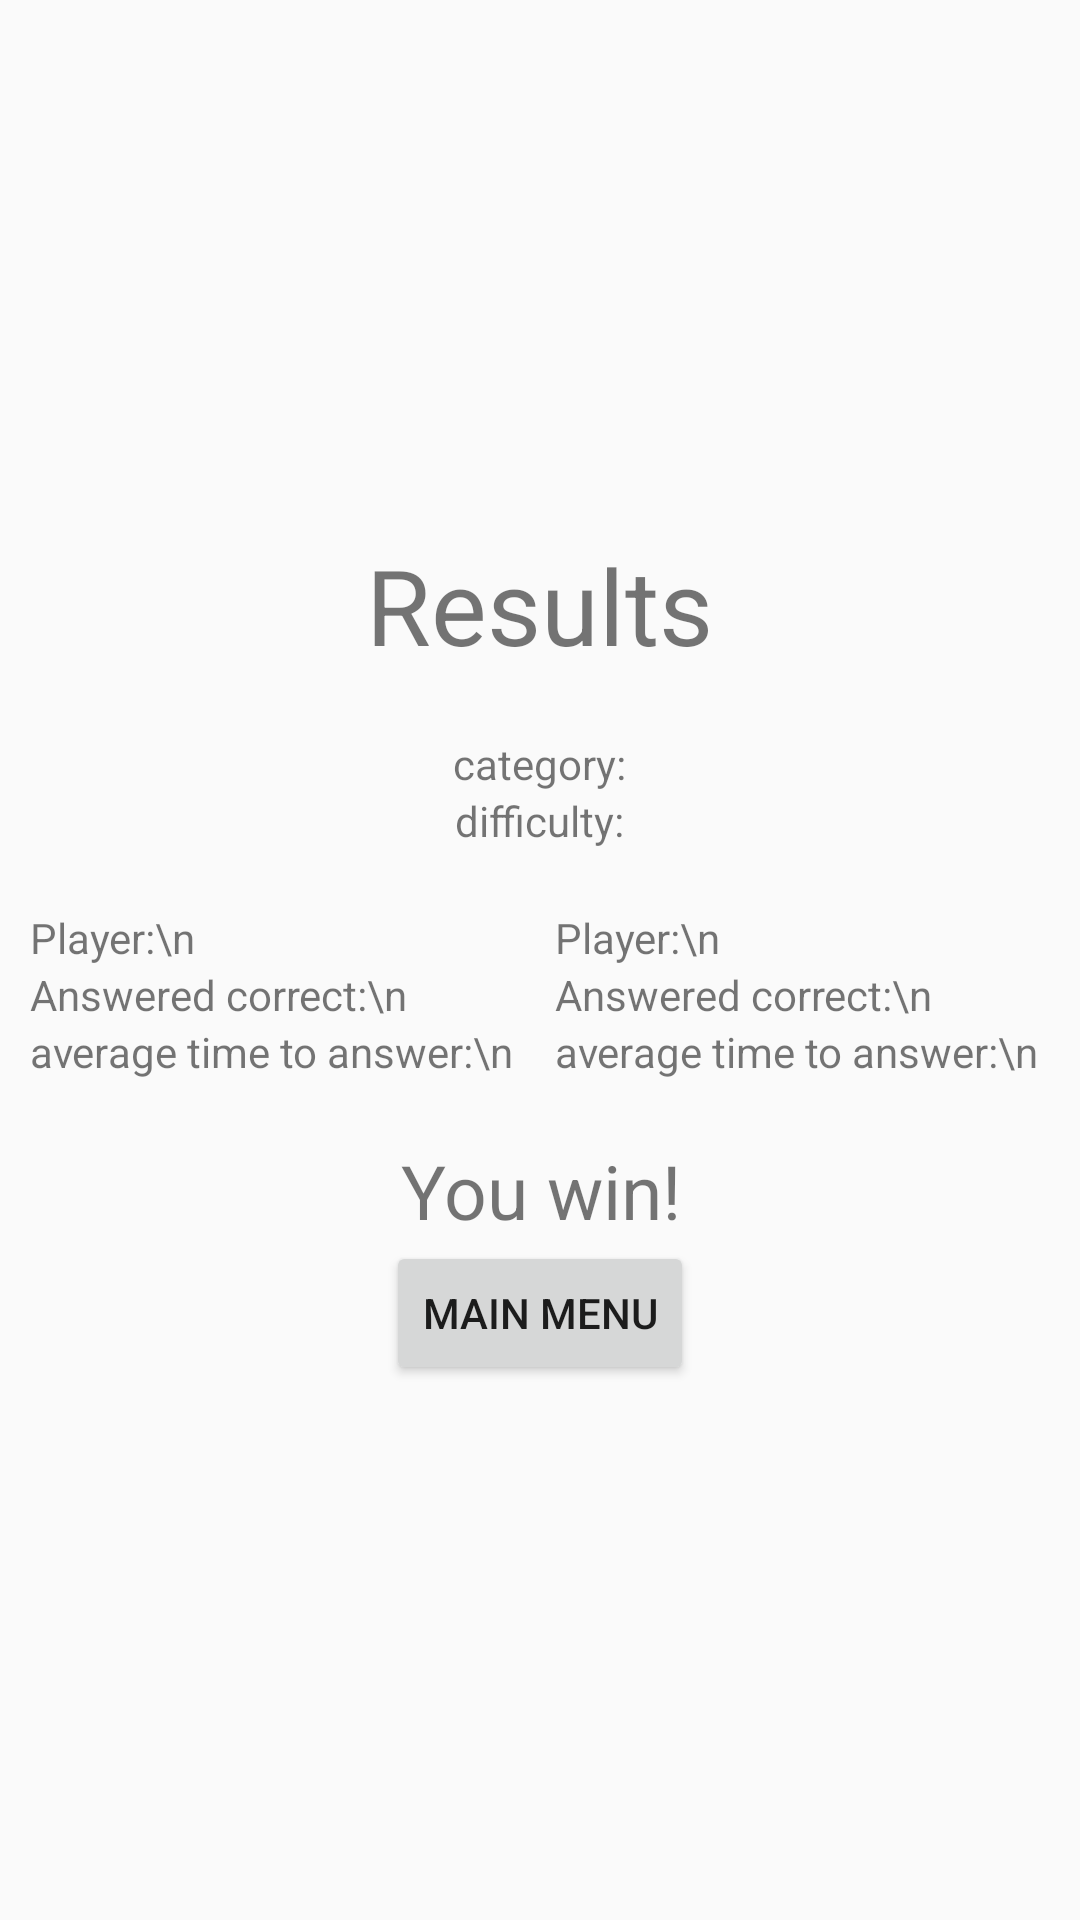

Reconstruct the res/layout file that produces this screen, plus the resources it refers to.
<!-- AndroidManifest.xml: application theme AppTheme -->
<!-- res/layout/activity_multi_player_result.xml -->
<?xml version="1.0" encoding="utf-8"?>
<LinearLayout
    xmlns:android="http://schemas.android.com/apk/res/android"
    xmlns:tools="http://schemas.android.com/tools"
    android:layout_width="match_parent"
    android:layout_height="match_parent"
    tools:context=".UI.MultiPlayerResultsActivity"
    android:orientation="vertical"
    android:gravity="center">

    <TextView
        android:id="@+id/textView"
        android:layout_width="wrap_content"
        android:layout_height="wrap_content"
        android:layout_marginBottom="20dp"
        android:textSize="35sp"
        android:text="Results" />
    <TextView
        android:id="@+id/mp_results_category"
        android:layout_width="wrap_content"
        android:layout_height="wrap_content"
        android:text="category:"/>
    <TextView
        android:id="@+id/mp_results_difficulty"
        android:layout_width="wrap_content"
        android:layout_height="wrap_content"
        android:layout_marginBottom="20sp"
        android:text="difficulty:"/>

    <LinearLayout
        android:layout_width="match_parent"
        android:layout_height="wrap_content"
        android:orientation="horizontal"
        android:gravity="center"
        >

        <LinearLayout
            android:layout_width="0dp"
            android:layout_height="wrap_content"
            android:layout_weight="50"
            android:orientation="vertical"
            android:gravity="start"
            android:layout_marginStart="10dp"
            >
            <TextView
                android:id="@+id/mp_results_challenger"
                android:layout_width="wrap_content"
                android:layout_height="wrap_content"
                android:text="Player:\n"
                />
            <TextView
                android:id="@+id/mp_challenger_results_right_answers"
                android:layout_width="wrap_content"
                android:layout_height="wrap_content"
                android:text="Answered correct:\n"/>
            <TextView
                android:id="@+id/mp_challenger_results_average_time"
                android:layout_width="wrap_content"
                android:layout_height="wrap_content"
                android:text="average time to answer:\n"/>
        </LinearLayout>
        <LinearLayout
            android:layout_width="0dp"
            android:layout_height="wrap_content"
            android:layout_weight="50"
            android:orientation="vertical"
            android:gravity="start"
            >
            <TextView
                android:id="@+id/mp_results_challengee"
                android:layout_width="wrap_content"
                android:layout_height="wrap_content"
                android:text="Player:\n"
                />
            <TextView
                android:id="@+id/mp_challengee_results_right_answers"
                android:layout_width="wrap_content"
                android:layout_height="wrap_content"
                android:text="Answered correct:\n"/>
            <TextView
                android:id="@+id/mp_challengee_results_average_time"
                android:layout_width="wrap_content"
                android:layout_height="wrap_content"
                android:text="average time to answer:\n"/>
        </LinearLayout>
    </LinearLayout>

    <TextView
        android:id="@+id/mp_results_result"
        android:layout_width="match_parent"
        android:layout_height="wrap_content"
        android:gravity="center"
        android:layout_marginTop="20dp"
        android:textSize="25dp"
        android:text="You win!"
        />

    <Button
        android:id="@+id/mp_main_menu_btn"
        android:layout_width="wrap_content"
        android:layout_height="wrap_content"
        android:text="Main menu"/>
</LinearLayout>
<!-- resources referenced by this layout -->
<resources>
  <style name="AppTheme" parent="Theme.AppCompat.Light.DarkActionBar">
          
          <item name="colorPrimary">@color/colorPrimary</item>
          <item name="colorPrimaryDark">@color/colorPrimaryDark</item>
          <item name="colorAccent">@color/colorAccent</item>
          <item name="android:splitMotionEvents">false</item>
          <item name="android:windowEnableSplitTouch">false</item>
          <item name="android:statusBarColor">#d7d7d7</item>
      </style>
  <!-- not gathered from this repository: default colours our renderer supplied (Android Studio template values) -->
  <color name="colorPrimary">#FF6200EE</color>
  <color name="colorPrimaryDark">#FF3700B3</color>
  <color name="colorAccent">#FF03DAC5</color>
</resources>
